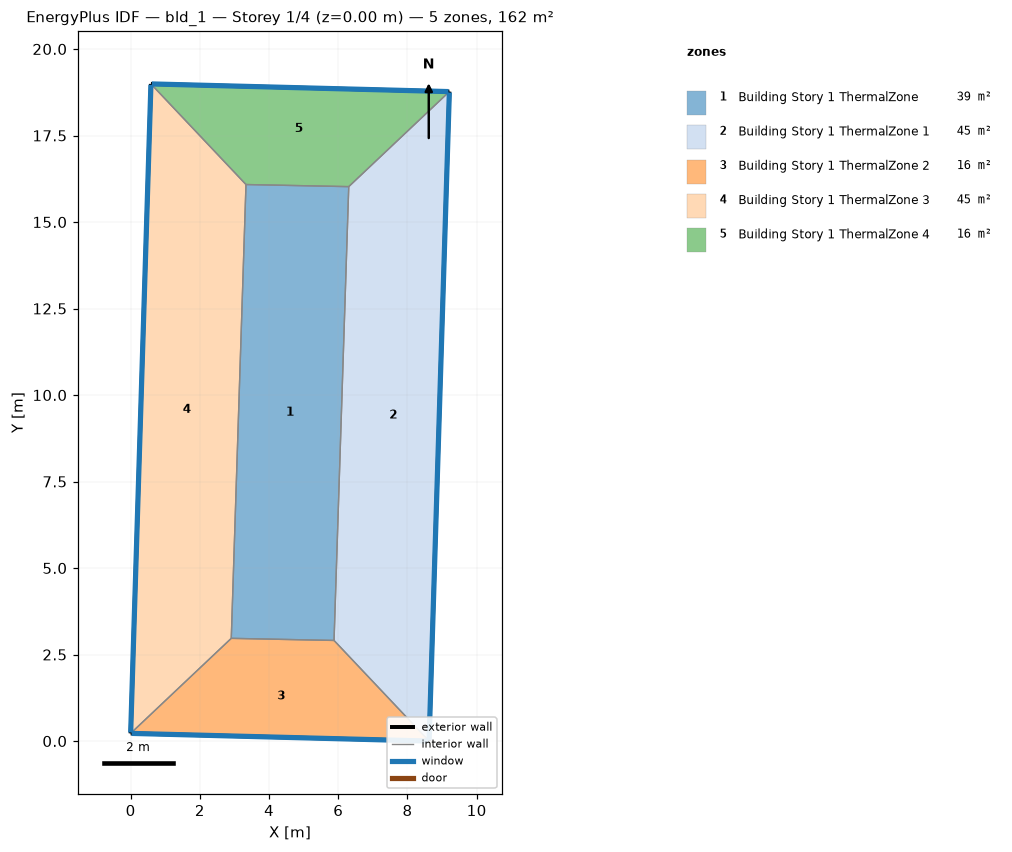
=== STOREY PLAN SPEC (per zone: floor XY polygon, exterior-wall plan segments, windows/doors) ===
zone 1: Building Story 1 ThermalZone  (39.0 m²)
  floor: (6.30, 16.02) (5.88, 2.91) (2.91, 2.97) (3.33, 16.08)
  interior walls: 4
zone 2: Building Story 1 ThermalZone 1  (45.1 m²)
  floor: (9.21, 18.77) (8.62, 0.00) (5.88, 2.91) (6.30, 16.02)
  exterior wall: (8.62, 0.00) – (9.21, 18.77)  [18.8 m]
    window: (8.63, 0.03) – (9.21, 18.74)  [20.3 m²]
  interior walls: 3
zone 3: Building Story 1 ThermalZone 2  (16.4 m²)
  floor: (8.62, 0.00) (-0.00, 0.22) (2.91, 2.97) (5.88, 2.91)
  exterior wall: (-0.00, 0.22) – (8.62, 0.00)  [8.6 m]
    window: (0.03, 0.22) – (8.60, 0.00)  [9.3 m²]
  interior walls: 3
zone 4: Building Story 1 ThermalZone 3  (45.1 m²)
  floor: (-0.00, 0.22) (0.59, 18.99) (3.33, 16.08) (2.91, 2.97)
  exterior wall: (0.59, 18.99) – (-0.00, 0.22)  [18.8 m]
    window: (0.59, 18.97) – (0.00, 0.25)  [20.3 m²]
  interior walls: 3
zone 5: Building Story 1 ThermalZone 4  (16.4 m²)
  floor: (0.59, 18.99) (9.21, 18.77) (6.30, 16.02) (3.33, 16.08)
  exterior wall: (9.21, 18.77) – (0.59, 18.99)  [8.6 m]
    window: (9.19, 18.77) – (0.61, 18.99)  [9.3 m²]
  interior walls: 3

=== DERIVED (storey summary) ===
Building: bld_1
Storey: 1 of 4  (floor level z = 0.00 m)
Storey gross floor area: 162.0 m²
Zones on this storey: 5
  - Building Story 1 ThermalZone: floor 39.0 m²
  - Building Story 1 ThermalZone 1: floor 45.1 m²; exterior wall 18.8 m (67.6 m²); 1 window(s) 20.3 m²; WWR 30.0%
  - Building Story 1 ThermalZone 2: floor 16.4 m²; exterior wall 8.6 m (31.1 m²); 1 window(s) 9.3 m²; WWR 30.0%
  - Building Story 1 ThermalZone 3: floor 45.1 m²; exterior wall 18.8 m (67.6 m²); 1 window(s) 20.3 m²; WWR 30.0%
  - Building Story 1 ThermalZone 4: floor 16.4 m²; exterior wall 8.6 m (31.1 m²); 1 window(s) 9.3 m²; WWR 30.0%
Zone adjacency: (none detected)